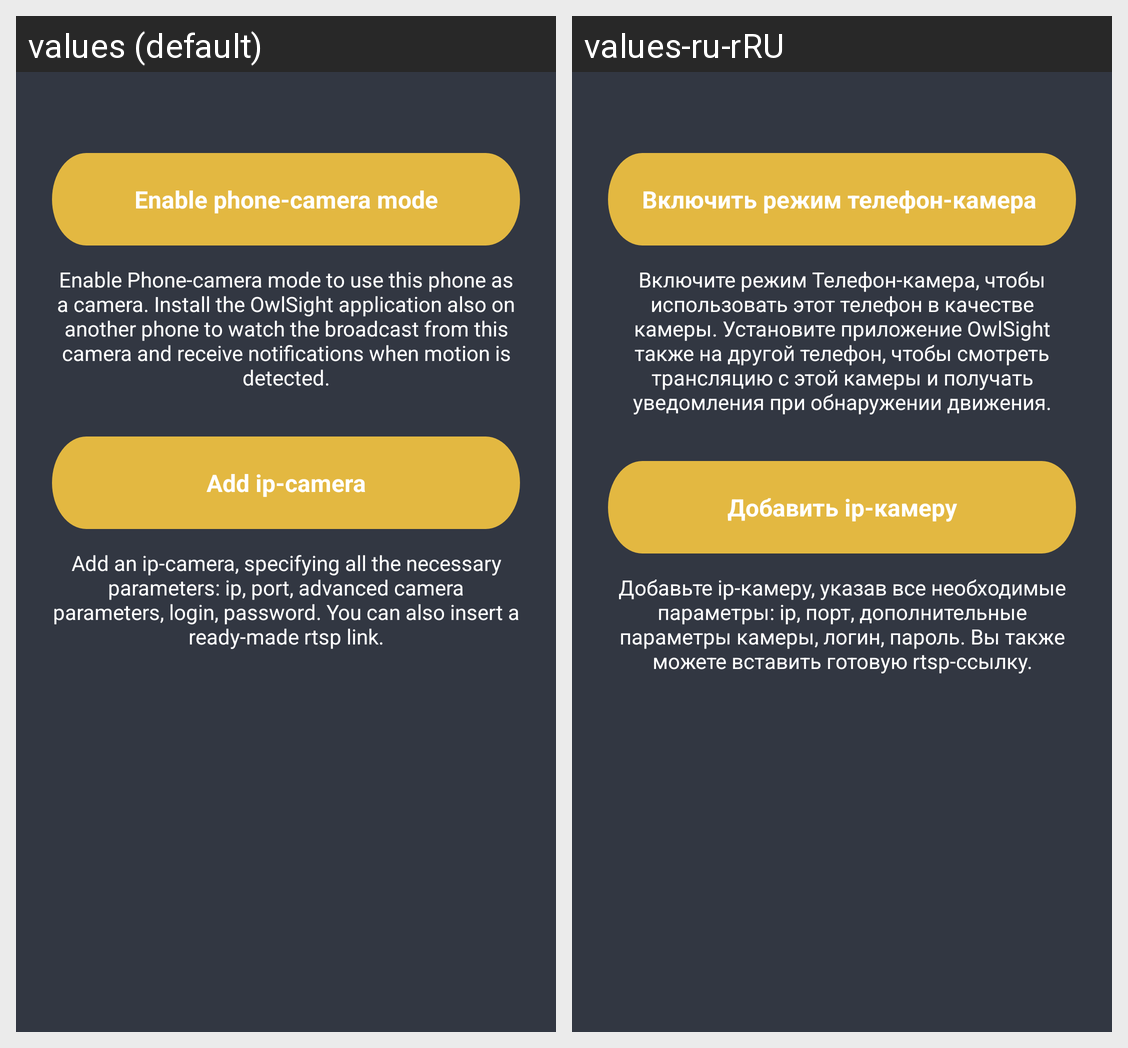

The Android screen above is rendered under two locales of the same app. Produce the string resources it draws, with the default and per-locale values.
Android screen res/layout/fragment_new_add_camera.xml rendered under 2 locales, left to right: values (default), values-ru-rRU. Device: Nexus 5 (rendered at 1080×1920; each locale shown at half size, 540×960, under a caption strip naming it); theme AppTheme.
Strings drawn on this screen, with the default value and each locale's value (text and hints the layout hard-codes, and strings that could not be matched under every locale, appear in the picture but are not listed):

enable_phone_camera_mode
  values: Enable phone-camera mode
  values-ru-rRU: Включить режим телефон-камера 

mobile_camera_description
  values: Enable Phone-camera mode to use this phone as a camera. Install the OwlSight application also on another phone to watch the broadcast from this camera and receive notifications when motion is detected.
  values-ru-rRU: Включите режим Телефон-камера, чтобы использовать этот телефон в качестве камеры. Установите приложение OwlSight также на другой телефон, чтобы смотреть трансляцию с этой камеры и получать уведомления при обнаружении движения.

add_ip_camera
  values: Add ip-camera
  values-ru-rRU: Добавить ip-камеру

add_ip_camera_description
  values: Add an ip-camera, specifying all the necessary parameters: ip, port, advanced camera parameters, login, password. You can also insert a ready-made rtsp link.
  values-ru-rRU: Добавьте ip-камеру, указав все необходимые параметры: ip, порт, дополнительные параметры камеры, логин, пароль. Вы также можете вставить готовую rtsp-ссылку.
